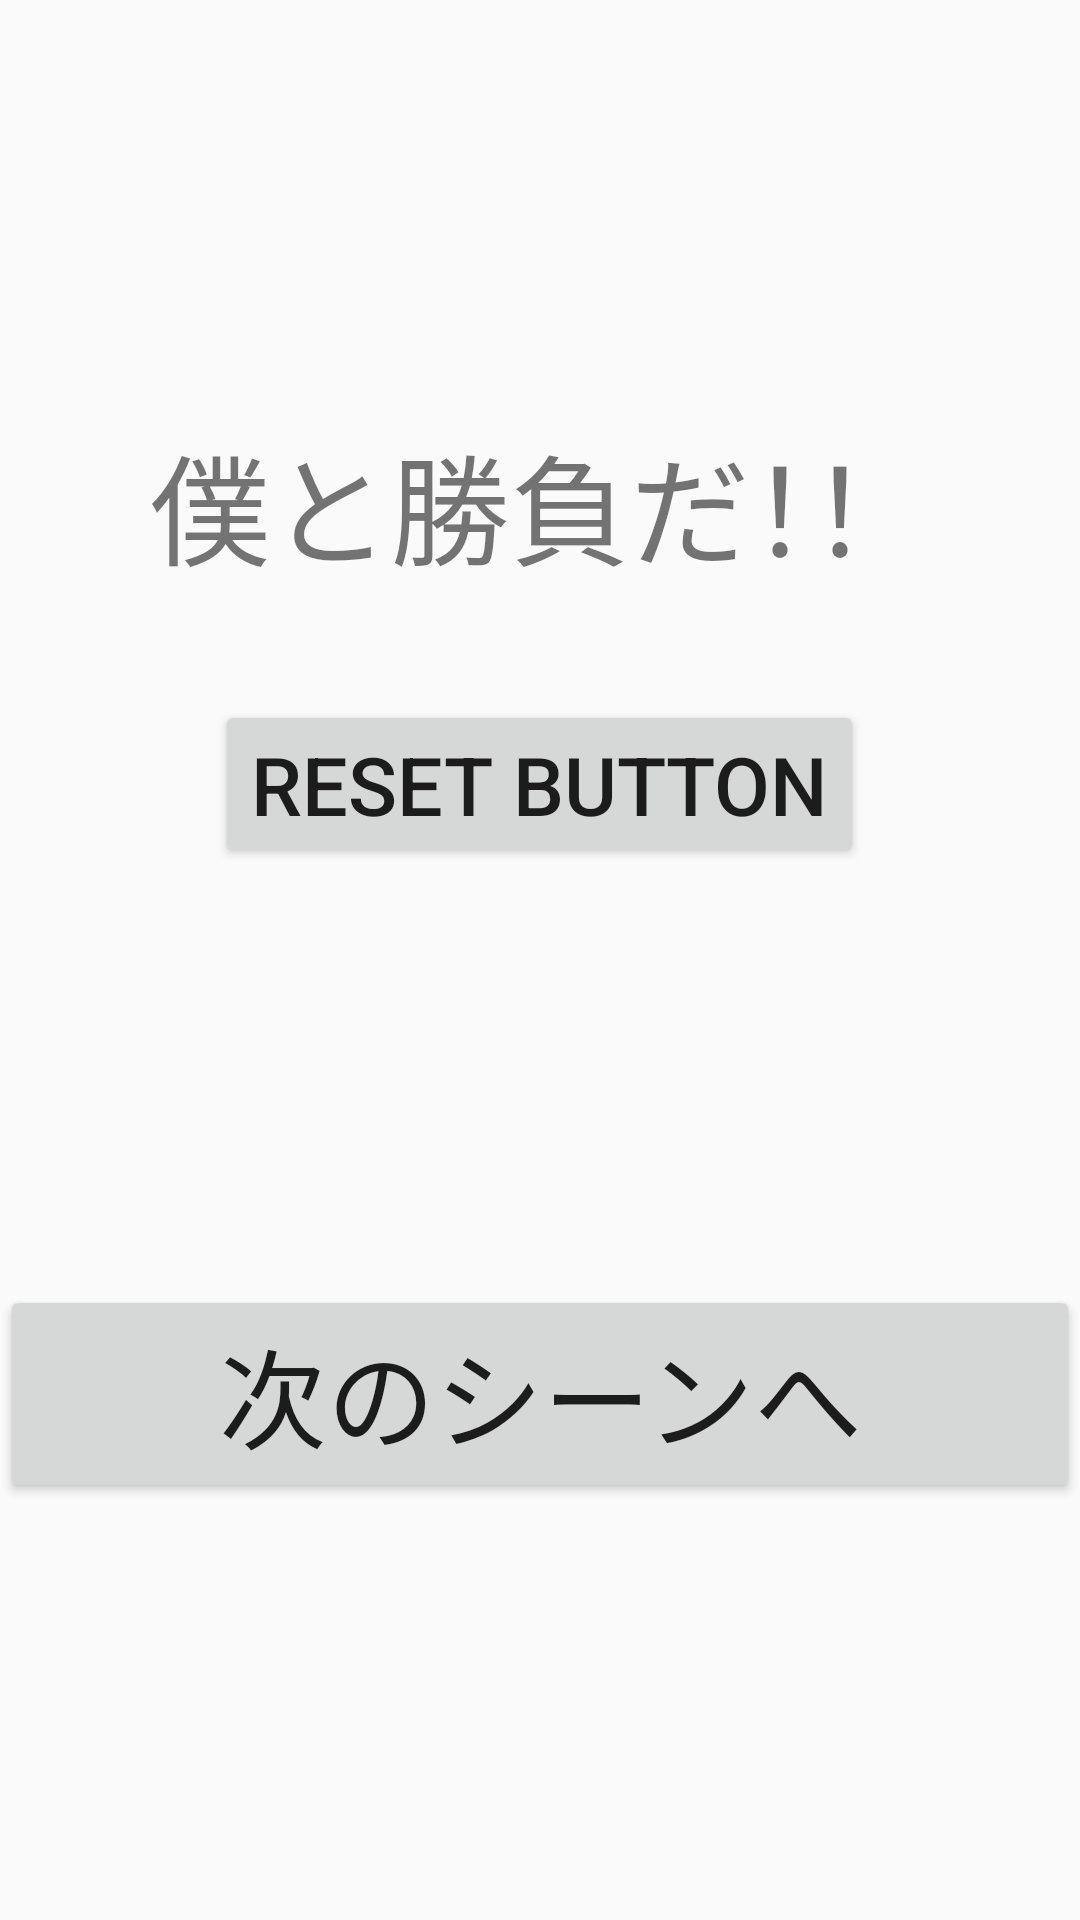

Write the Android layout XML for this screen, with the resource values it uses.
<!-- AndroidManifest.xml: application theme Base.Theme.Jankenkamada3n -->
<!-- res/layout/activity_title.xml -->
<?xml version="1.0" encoding="utf-8"?>
<androidx.constraintlayout.widget.ConstraintLayout xmlns:android="http://schemas.android.com/apk/res/android"
    android:layout_width="match_parent"
    android:layout_height="match_parent"
    xmlns:app="http://schemas.android.com/apk/res-auto"
    xmlns:tools="http://schemas.android.com/tools"
    tools:context=".MainActivity">

    <Button
        android:layout_width="match_parent"
        android:layout_height="wrap_content"
        android:layout_gravity="center"
        android:id="@+id/nextSean"
        android:text="@string/next_sean"
        app:layout_constraintEnd_toEndOf="parent"
        app:layout_constraintBottom_toBottomOf="parent"
        app:layout_constraintStart_toStartOf="parent"
        app:layout_constraintTop_toBottomOf="@id/titleSean"
        android:textSize="36sp"/>

    <LinearLayout
        android:id="@+id/titleSean"
        android:layout_width="match_parent"
        android:layout_height="wrap_content"
        app:layout_constraintTop_toTopOf="parent"
        app:layout_constraintEnd_toEndOf="parent"
        app:layout_constraintBottom_toTopOf="@id/nextSean"
        app:layout_constraintStart_toStartOf="parent"
        android:orientation="vertical"
        android:gravity="top|center"
        android:weightSum="10">

        <ImageView
            android:layout_width="wrap_content"
            android:layout_height="wrap_content"
            android:adjustViewBounds="true"
            android:src="@drawable/title"/>

        <ImageView
            android:layout_width="wrap_content"
            android:layout_height="wrap_content"
            android:src="@drawable/main"/>

        <TextView
            android:layout_weight="1"
            android:layout_width="wrap_content"
            android:layout_height="wrap_content"
            android:text="@string/chara_speech"
            android:textSize="40sp"/>

        <TextView
            android:layout_weight="1"
            android:id="@+id/gameCount"
            android:layout_width="wrap_content"
            android:layout_height="wrap_content"
            android:textSize="27sp"/>

        <Button
            android:layout_weight="1"
            android:id="@+id/reset"
            android:layout_width="wrap_content"
            android:layout_height="wrap_content"
            android:text="@string/reset"
            android:textSize="27sp"/>

    </LinearLayout>

</androidx.constraintlayout.widget.ConstraintLayout>
<!-- resources referenced by this layout -->
<resources>
  <string name="chara_speech">僕と勝負だ！！</string>
  <string name="next_sean">次のシーンへ</string>
  <string name="reset">RESET BUTTON</string>
  <style name="Base.Theme.Jankenkamada3n" parent="Theme.AppCompat.Light.DarkActionBar">
          
          
      </style>
</resources>
